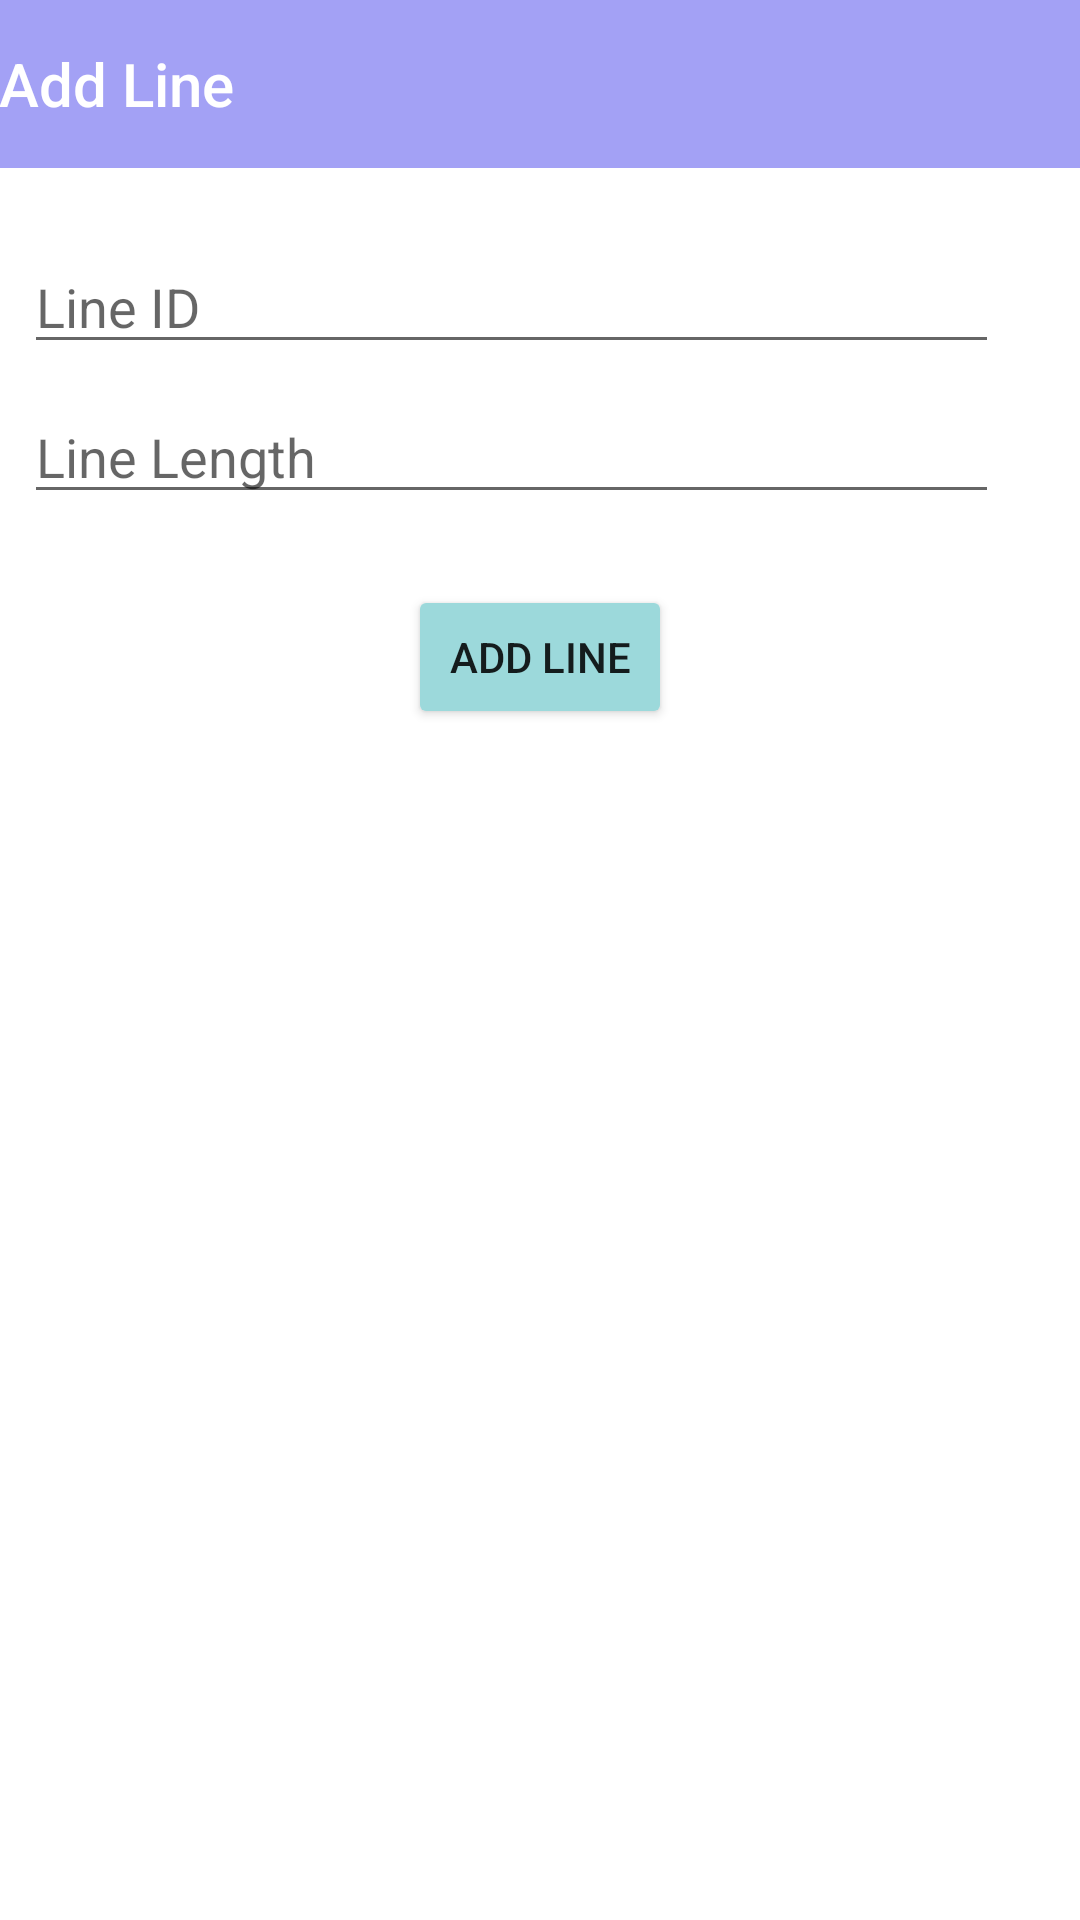

Reconstruct the res/layout file that produces this screen, plus the resources it refers to.
<!-- AndroidManifest.xml: application theme Theme.AdminPanelNew -->
<!-- res/layout/activity_add_line.xml -->
<?xml version="1.0" encoding="utf-8"?>
<RelativeLayout xmlns:android="http://schemas.android.com/apk/res/android"
    xmlns:app="http://schemas.android.com/apk/res-auto"
    xmlns:tools="http://schemas.android.com/tools"
    android:layout_width="match_parent"
    android:layout_height="match_parent"
    tools:context=".AddLine">

    <com.google.android.material.appbar.AppBarLayout
        android:id="@+id/appBarLayout5"
        android:layout_width="match_parent"
        android:layout_height="wrap_content"
        android:background="@color/lilac"
        android:theme="@style/Theme.AdminPanelNew.AppBarOverlay"
        app:layout_constraintTop_toTopOf="parent">

        <TextView
            android:id="@+id/title_add_line"
            android:layout_width="wrap_content"
            android:layout_height="wrap_content"
            android:gravity="center"
            android:minHeight="?actionBarSize"
            android:padding="@dimen/appbar_padding"
            android:text="Add Line"
            android:textAppearance="@style/TextAppearance.Widget.AppCompat.Toolbar.Title" />



    </com.google.android.material.appbar.AppBarLayout>



    <EditText
        android:id="@+id/add_line_id"
        android:layout_width="325dp"
        android:layout_height="wrap_content"
        android:ems="10"
        android:inputType="textPersonName"
        android:hint="Line ID"
        android:layout_marginTop="80dp"
        android:layout_marginStart="8dp"
        tools:layout_editor_absoluteX="105dp"
        tools:layout_editor_absoluteY="506dp" />

    <EditText
        android:id="@+id/add_line_length"
        android:layout_width="325dp"
        android:layout_height="wrap_content"
        android:ems="10"
        android:inputType="textPersonName"
        android:hint="Line Length"
        android:layout_marginTop="130dp"
        android:layout_marginStart="8dp"
        tools:layout_editor_absoluteX="105dp"
        tools:layout_editor_absoluteY="506dp" />




    <Button
        android:id="@+id/add_line_button"
        android:layout_width="wrap_content"
        android:layout_height="wrap_content"
        android:text="Add Line"
        android:layout_centerHorizontal="true"
        android:layout_marginStart="60dp"
        android:layout_marginTop="195dp"
        android:backgroundTint="@color/pastel_green"
        tools:layout_editor_absoluteX="150dp"
        tools:layout_editor_absoluteY="380dp" />



    <androidx.viewpager.widget.ViewPager
        android:id="@+id/view_add_line"
        android:layout_width="match_parent"
        android:layout_height="match_parent"
        app:layout_behavior="@string/appbar_scrolling_view_behavior" >


    </androidx.viewpager.widget.ViewPager>

</RelativeLayout>
<!-- resources referenced by this layout -->
<resources>
  <color name="lilac">#A3A1F5</color>
  <color name="pastel_green">#9CD9DB</color>
  <style name="Theme.AdminPanelNew.AppBarOverlay" parent="ThemeOverlay.AppCompat.Dark.ActionBar" />
  <style name="Theme.AdminPanelNew" parent="Theme.MaterialComponents.DayNight.DarkActionBar">
          
          <item name="colorPrimary">@color/purple_500</item>
          <item name="colorPrimaryVariant">@color/purple_700</item>
          <item name="colorOnPrimary">@color/white</item>
          
          <item name="colorSecondary">@color/teal_200</item>
          <item name="colorSecondaryVariant">@color/teal_700</item>
          <item name="colorOnSecondary">@color/black</item>
          
          <item name="android:statusBarColor" tools:targetApi="l">?attr/colorPrimaryVariant</item>
          
      </style>
  <color name="purple_500">#A3A1F5</color>
  <color name="purple_700">#FF3700B3</color>
  <color name="white">#FFFFFFFF</color>
  <color name="teal_200">#FF03DAC5</color>
  <color name="teal_700">#FF018786</color>
  <color name="black">#FF000000</color>
</resources>
